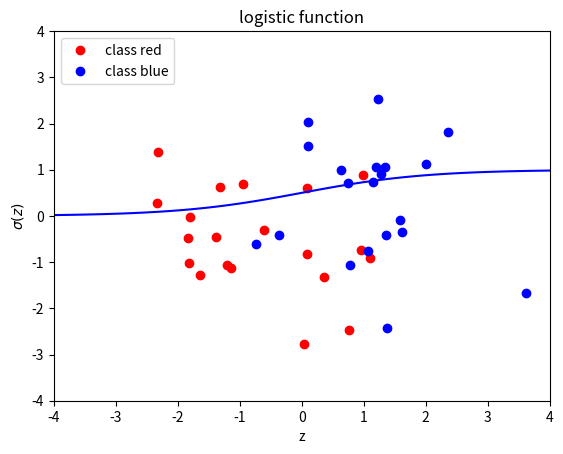

Python code for this plot: (Note: this script raises an exception after producing the figure.)
# Python imports
import numpy as np # Matrix and vector computation package
np.seterr(all='ignore') # ignore numpy warning like multiplication of inf
import matplotlib.pyplot as plt  # Plotting library
from matplotlib.colors import colorConverter, ListedColormap # some plotting functions
# Allow matplotlib to plot inside this notebook
%matplotlib inline
# Set the seed of the numpy random number generator so that the tutorial is reproducable
np.random.seed(seed=1)

# Define and generate the samples
nb_of_samples_per_class = 20  # The number of sample in each class
red_mean = [-1,0]  # The mean of the red class
blue_mean = [1,0]  # The mean of the blue class
std_dev = 1.2  # standard deviation of both classes
# Generate samples from both classes
x_red = np.random.randn(nb_of_samples_per_class, 2) * std_dev + red_mean
x_blue = np.random.randn(nb_of_samples_per_class, 2) * std_dev + blue_mean

# Merge samples in set of input variables x, and corresponding set of
# output variables t
x = np.vstack((x_red, x_blue))
t = np.vstack((np.zeros((nb_of_samples_per_class,1)), np.ones((nb_of_samples_per_class,1))))

# Plot both classes on the x1, x2 plane
plt.plot(x_red[:,0], x_red[:,1], 'ro', label='class red')
plt.plot(x_blue[:,0], x_blue[:,1], 'bo', label='class blue')
plt.grid()
plt.legend(loc=2)
plt.xlabel('x1')
plt.ylabel('x2')
plt.axis([-4, 4, -4, 4])
plt.title('red vs blue classes in the input space')
plt.show()

# Define the logistic function
def logistic(z): return 1 / (1 + np.exp(-z))

# Plot the logistic function
z = np.linspace(-6,6,100)
plt.plot(z, logistic(z), 'b-')
plt.xlabel('z')
plt.ylabel('$\sigma(z)$')
plt.title('logistic function')
plt.grid()
plt.show()

# Define the neural network function y = 1 / (1 + numpy.exp(-x*w))
def nn(x, w): return logistic(x.dot(w.T))

# Define the neural network prediction function that only returns
#  1 or 0 depending on the predicted class
def nn_predict(x,w): return np.around(nn(x,w))
    
# Define the cost function
def cost(y, t):
    return - np.sum(np.multiply(t, np.log(y)) + np.multiply((1-t), np.log(1-y)))

# Plot the cost in function of the weights
# Define a vector of weights for which we want to plot the cost
nb_of_ws = 100 # compute the cost nb_of_ws times in each dimension
ws1 = np.linspace(-5, 5, num=nb_of_ws) # weight 1
ws2 = np.linspace(-5, 5, num=nb_of_ws) # weight 2
ws_x, ws_y = np.meshgrid(ws1, ws2) # generate grid
cost_ws = np.zeros((nb_of_ws, nb_of_ws)) # initialize cost matrix
# Fill the cost matrix for each combination of weights
for i in xrange(nb_of_ws):
    for j in xrange(nb_of_ws):
        cost_ws[i,j] = cost(nn(x, np.asmatrix([ws_x[i,j], ws_y[i,j]])) , t)
# Plot the cost function surface
plt.contourf(ws_x, ws_y, cost_ws, 20)
cbar = plt.colorbar()
cbar.ax.set_ylabel('cost')
plt.xlabel('$w_1$')
plt.ylabel('$w_2$')
plt.title('Cost function surface')
plt.grid()
plt.show()

# define the gradient function.
def gradient(w, x, t): return (nn(x, w) - t).T * x

# define the update function delta w which returns the 
#  delta w for each weight in a vector
def delta_w(w_k, x, t, learning_rate):
    return learning_rate * gradient(w_k, x, t)

# Set the initial weight parameter
w = np.asmatrix([-4, -2])
# Set the learning rate
learning_rate = 0.05

# Plot the error surface
plt.contourf(ws_x, ws_y, cost_ws, 20, alpha=0.7)
cbar = plt.colorbar()
cbar.ax.set_ylabel('cost')

# Start the gradient descent updates and plot the iterations
nb_of_iterations = 3  # number of gradient descent updates
for i in xrange(nb_of_iterations):
    dw = delta_w(w, x, t, learning_rate)  # get the delta w update
    # Plot the weight-cost value and the line that represents the update
    plt.plot(w[0,0], w[0,1], 'ko')  # Plot the weight cost value
    w_new = w-dw # update the weights
    plt.plot([w[0,0], w_new[0,0]], [w[0,1], w_new[0,1]], 'k-')
    plt.text(w[0,0]-0.2, w[0,1]+0.4, '$w({})$'.format(i))
    w = w_new  # set the weight to the updated weights
    
# Plot the last weight, axis, and show figure
plt.plot(w[0,0], w[0,1], 'ko')
plt.text(w[0,0]-0.2, w[0,1]+0.4, '$w({})$'.format(nb_of_iterations))  
plt.xlabel('$w_1$')
plt.ylabel('$w_2$')
plt.title('Gradient descent updates on cost surface')
plt.grid()
plt.show()

# Set the initial weight parameter
w = np.asmatrix([-4, -2])
# Set the learning rate
learning_rate = 0.05

# Start performing the gradient descent updates, and print the weights and cost:
nb_of_iterations = 10  # number of gradient descent updates
for i in xrange(nb_of_iterations):
    dw = delta_w(w, x, t, learning_rate)  # get the delta w update
    w = w - dw  # update the current weight parameter

    
# Plot the resulting decision boundary
# Generate a grid over the input space to plot the color of the
#  classification at that grid point
nb_of_xs = 200
xs1 = np.linspace(-4, 4, num=nb_of_xs)
xs2 = np.linspace(-4, 4, num=nb_of_xs)
xx, yy = np.meshgrid(xs1, xs2) # create the grid
# Initialize and fill the classification plane
classification_plane = np.zeros((nb_of_xs, nb_of_xs))
for i in xrange(nb_of_xs):
    for j in xrange(nb_of_xs):
        classification_plane[i,j] = nn_predict(np.asmatrix([xx[i,j], yy[i,j]]) , w)
# Create a color map to show the classification colors of each grid point
cmap = ListedColormap([
        colorConverter.to_rgba('r', alpha=0.30),
        colorConverter.to_rgba('b', alpha=0.30)])

# Plot the classification plane with decision boundary and input samples
plt.contourf(xx, yy, classification_plane, cmap=cmap)
plt.plot(x_red[:,0], x_red[:,1], 'ro', label='target red')
plt.plot(x_blue[:,0], x_blue[:,1], 'bo', label='target blue')
plt.grid()
plt.legend(loc=2)
plt.xlabel('x1')
plt.ylabel('x2')
plt.title('red vs blue classification boundary')
plt.show()